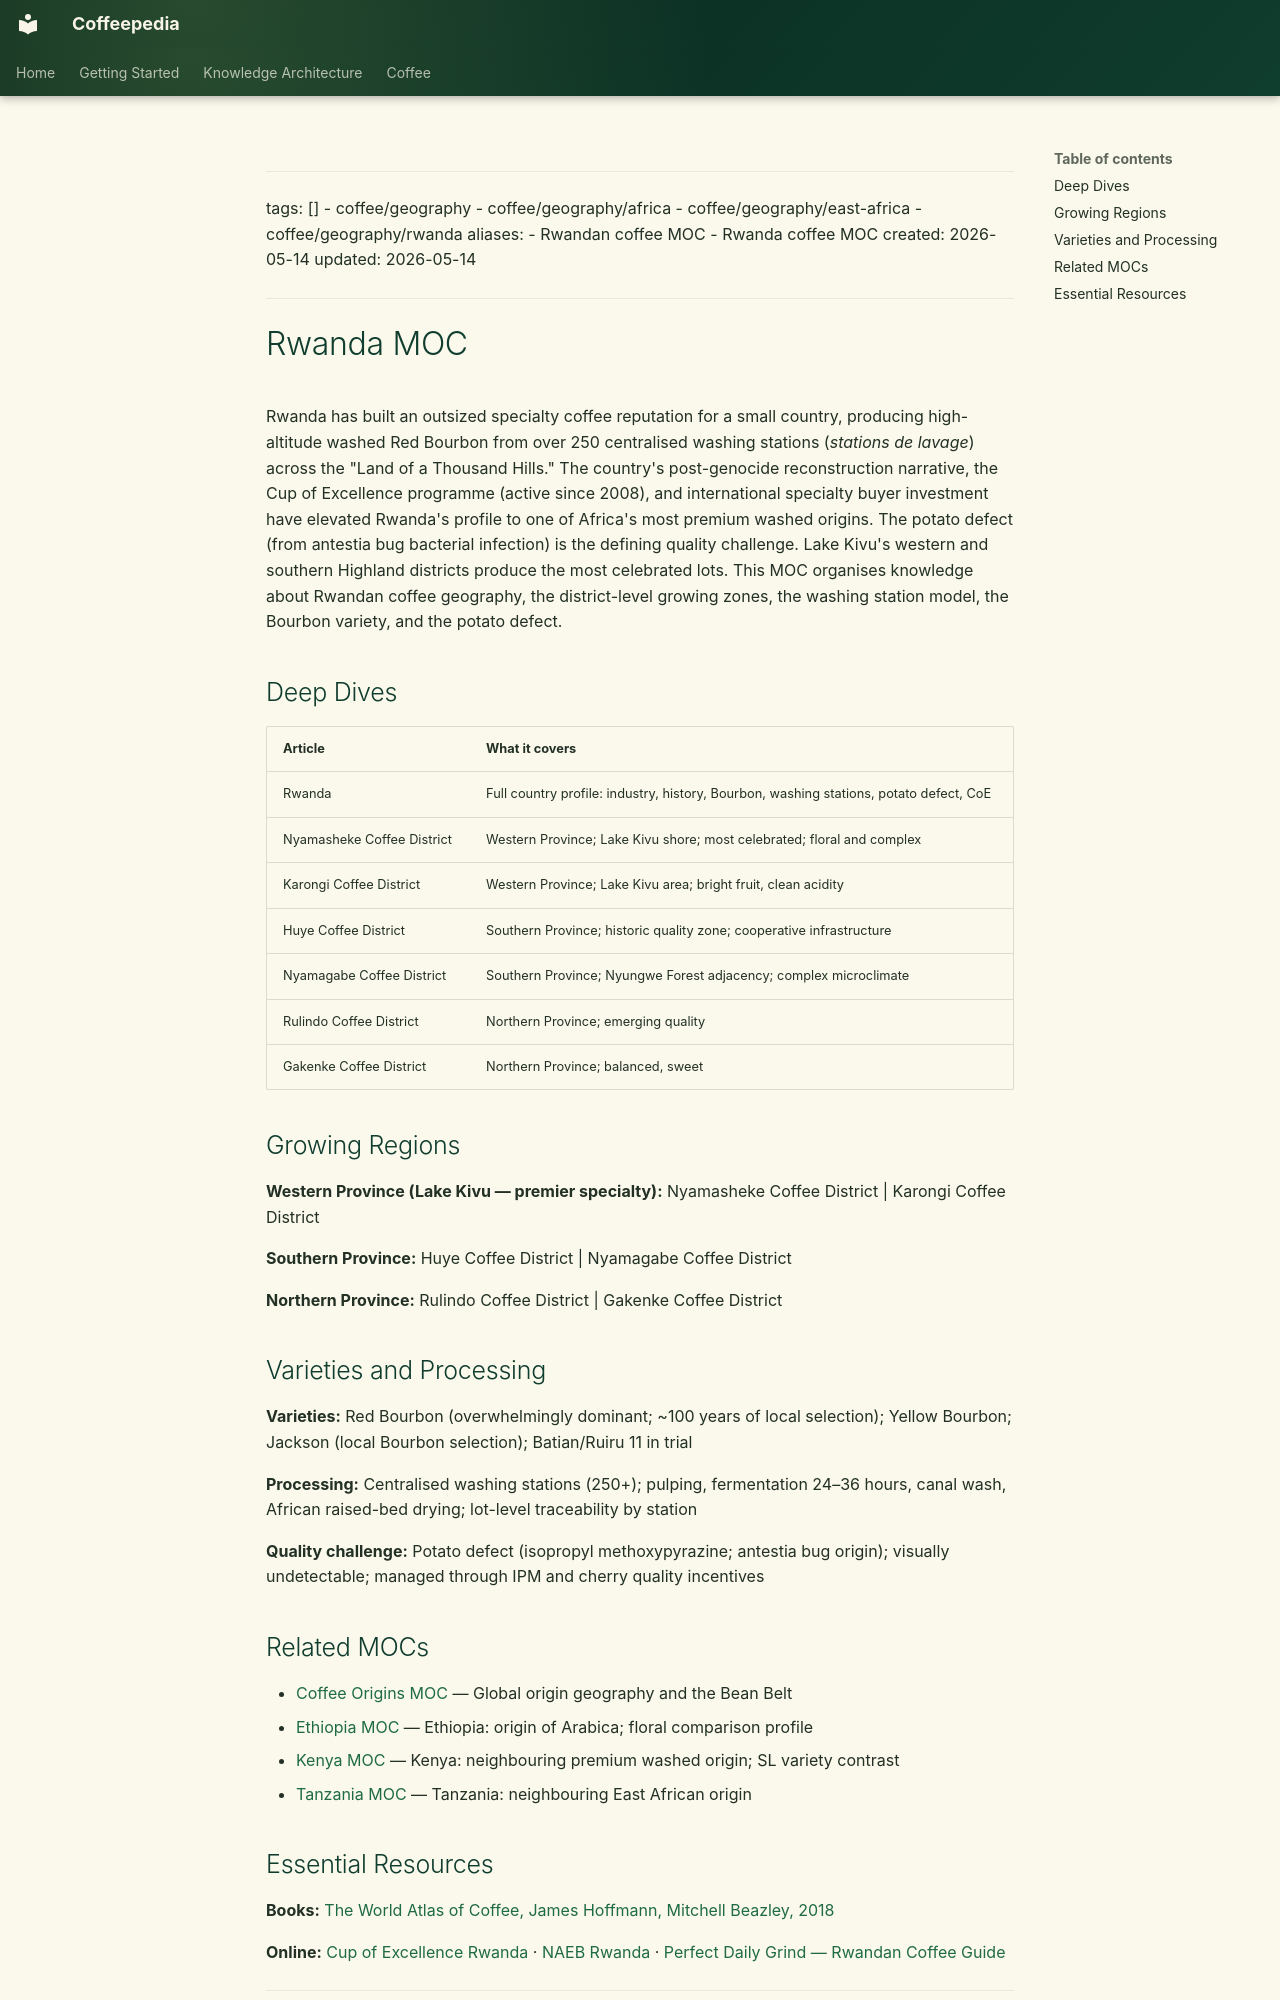

repository: Vauldt/all-about-coffee · page: coffee/maps-of-content/rwanda-moc/index.html · generator: mkdocs

---
tags: []
  - coffee/geography
  - coffee/geography/africa
  - coffee/geography/east-africa
  - coffee/geography/rwanda
aliases:
  - Rwandan coffee MOC
  - Rwanda coffee MOC
created: 2026-05-14
updated: 2026-05-14
---

# Rwanda MOC

Rwanda has built an outsized specialty coffee reputation for a small country, producing high-altitude washed Red Bourbon from over 250 centralised washing stations (*stations de lavage*) across the "Land of a Thousand Hills." The country's post-genocide reconstruction narrative, the Cup of Excellence programme (active since 2008), and international specialty buyer investment have elevated Rwanda's profile to one of Africa's most premium washed origins. The potato defect (from antestia bug bacterial infection) is the defining quality challenge. Lake Kivu's western and southern Highland districts produce the most celebrated lots. This MOC organises knowledge about Rwandan coffee geography, the district-level growing zones, the washing station model, the Bourbon variety, and the potato defect.

## Deep Dives

| Article | What it covers |
| :--- | :--- |
| Rwanda | Full country profile: industry, history, Bourbon, washing stations, potato defect, CoE |
| Nyamasheke Coffee District | Western Province; Lake Kivu shore; most celebrated; floral and complex |
| Karongi Coffee District | Western Province; Lake Kivu area; bright fruit, clean acidity |
| Huye Coffee District | Southern Province; historic quality zone; cooperative infrastructure |
| Nyamagabe Coffee District | Southern Province; Nyungwe Forest adjacency; complex microclimate |
| Rulindo Coffee District | Northern Province; emerging quality |
| Gakenke Coffee District | Northern Province; balanced, sweet |

## Growing Regions

**Western Province (Lake Kivu — premier specialty):** Nyamasheke Coffee District | Karongi Coffee District

**Southern Province:** Huye Coffee District | Nyamagabe Coffee District

**Northern Province:** Rulindo Coffee District | Gakenke Coffee District

## Varieties and Processing

**Varieties:** Red Bourbon (overwhelmingly dominant; ~100 years of local selection); Yellow Bourbon; Jackson (local Bourbon selection); Batian/Ruiru 11 in trial

**Processing:** Centralised washing stations (250+); pulping, fermentation 24–36 hours, canal wash, African raised-bed drying; lot-level traceability by station

**Quality challenge:** Potato defect (isopropyl methoxypyrazine; antestia bug origin); visually undetectable; managed through IPM and cherry quality incentives

## Related MOCs

- [Coffee Origins MOC](coffee-origins-moc.md) — Global origin geography and the Bean Belt
- [Ethiopia MOC](ethiopia-moc.md) — Ethiopia: origin of Arabica; floral comparison profile
- [Kenya MOC](kenya-moc.md) — Kenya: neighbouring premium washed origin; SL variety contrast
- [Tanzania MOC](tanzania-moc.md) — Tanzania: neighbouring East African origin
